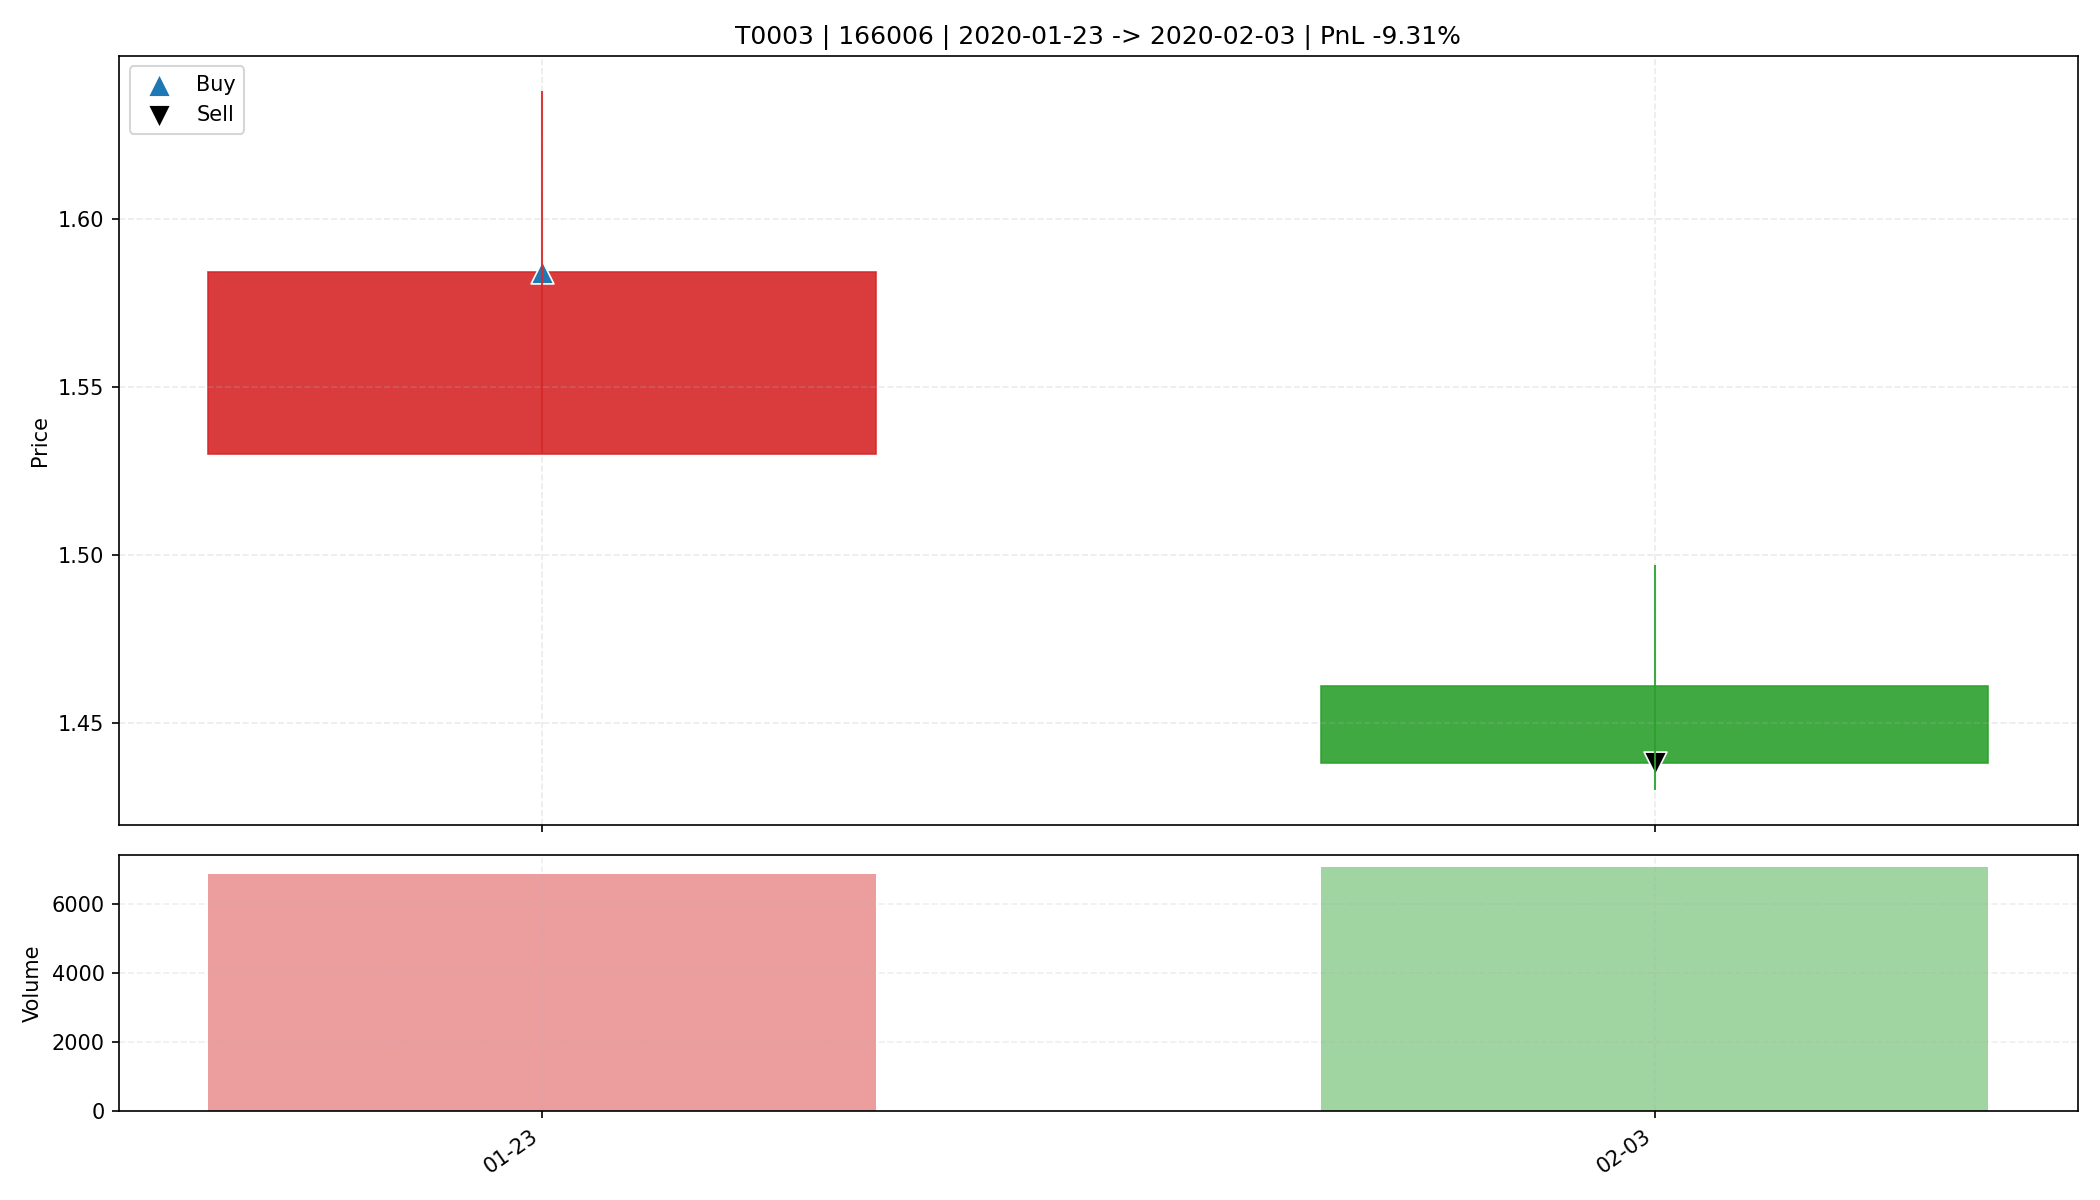

Values plotted in this chart, from the file beside it:
date, open, high, low, close, amount, volume, trade_id, code, buy_date, sell_date, buy_price, sell_price, matched_shares, buy_reason, sell_reason, sell_profit_pct, sell_hold_days, is_buy_day, is_sell_day, holding_day_index
2020-01-23, 1.53, 1.638, 1.53, 1.584, 1077946, 6877, T0003, 166006, 2020-01-23, 2020-02-03, 1.584, 1.438, 20800, 前10日振幅8.6%, 阳线涨幅3.5%, 突破均线, 温和放量1.6倍, MA…, 收盘跌破防守线(1.530), -9.308, 1.0, True, False, 0
2020-02-03, 1.461, 1.497, 1.43, 1.438, 1022500, 7068, T0003, 166006, 2020-01-23, 2020-02-03, 1.584, 1.438, 20800, 前10日振幅8.6%, 阳线涨幅3.5%, 突破均线, 温和放量1.6倍, MA…, 收盘跌破防守线(1.530), -9.308, 1.0, False, True, 1
